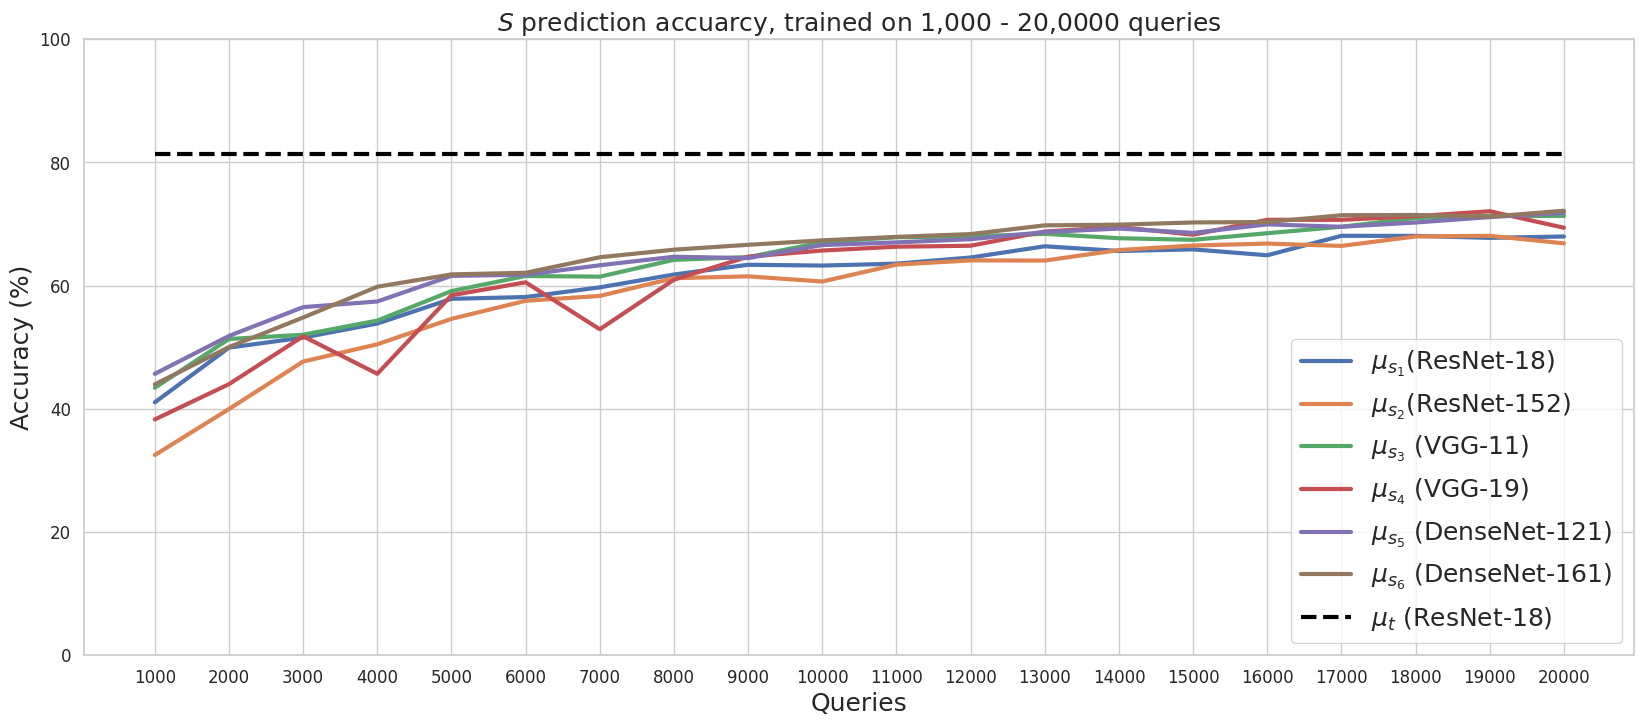
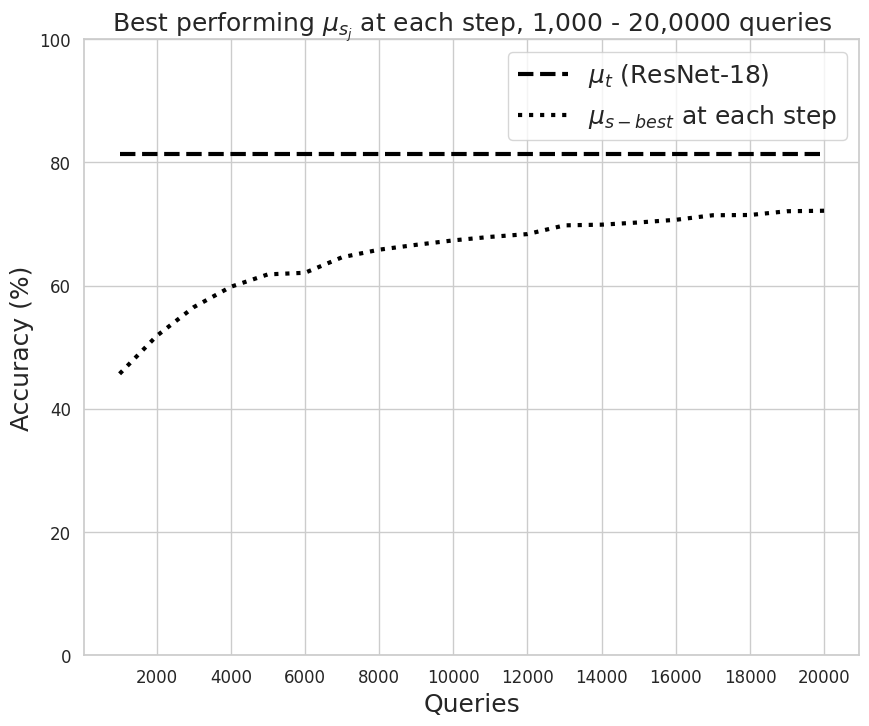

Write the Python code that produced these figures, in order.
import matplotlib.pyplot as plt
import seaborn as sns

# The results below are added from the material in evaluation-2/results

xaxis = [1000, 2000, 3000, 4000, 5000, 6000, 7000, 8000, 9000, 10000, 11000, 12000, 13000, 
         14000, 15000, 16000, 17000, 18000, 19000, 20000]

mut = [0.8133, 0.8133, 0.8133, 0.8133, 0.8133, 0.8133, 0.8133, 0.8133, 0.8133, 0.8133,
      0.8133, 0.8133, 0.8133, 0.8133, 0.8133, 0.8133, 0.8133, 0.8133, 0.8133, 0.8133]
mut = [x * 100 for x in mut]

# ResNet-18
mu1 = [0.4106, 0.4994, 0.5157, 0.5385, 0.5786, 0.5815, 0.5972, 0.6181, 0.6339, 0.6326, 
       0.6357, 0.6457, 0.6639, 0.6563, 0.6589, 0.6493, 0.6809, 0.6808, 0.6776, 0.6798]
mu1 = [x * 100 for x in mu1]

# ResNet-152
mu2 = [0.3250, 0.3997, 0.4768, 0.5048, 0.5461, 0.5754, 0.5833, 0.6121, 0.6151, 0.6067, 
       0.6341, 0.6410, 0.6407, 0.6578, 0.6651, 0.6683, 0.6645, 0.6799, 0.6809, 0.6687]
mu2 = [x * 100 for x in mu2]

# VGG-11
mu3 = [0.4342, 0.5134, 0.5203, 0.5433, 0.5912, 0.6157, 0.6146, 0.6419, 0.6463, 0.6705,
       0.6786, 0.6799, 0.6841, 0.6770, 0.6744, 0.6851, 0.6956, 0.7097, 0.7135, 0.7131]
mu3 = [x * 100 for x in mu3]

# VGG-19
mu4 = [0.3828, 0.4401, 0.5178, 0.4569, 0.5844, 0.6054, 0.5292, 0.6097, 0.6471, 0.6570,
       0.6632, 0.6648, 0.6878, 0.6952, 0.6827, 0.7069, 0.7068, 0.7127, 0.7208, 0.6940]
mu4 = [x * 100 for x in mu4]

# DenseNet-121
mu5 = [0.4569, 0.5184, 0.5651, 0.5743, 0.6159, 0.6177, 0.6331, 0.6469, 0.6447, 0.6659,
       0.6702, 0.6754, 0.6869, 0.6927, 0.6857, 0.6995, 0.6956, 0.7025, 0.7113, 0.7181]
mu5 = [x * 100 for x in mu5]

# DenseNet-161
mu6 = [0.4398, 0.5003, 0.5483, 0.5982, 0.6183, 0.6209, 0.6461, 0.6584, 0.6663, 0.6735,
       0.6792, 0.6837, 0.6979, 0.6990, 0.7026, 0.7033, 0.7143, 0.7147, 0.7120, 0.7216]
mu6 = [x * 100 for x in mu6]

# Upper bound
muu = [0.4569, 0.5184, 0.5651, 0.5982, 0.6183, 0.6209, 0.6461, 0.6584, 0.6663, 0.6735,
       0.6792, 0.6837, 0.6979, 0.6990, 0.7026, 0.7069, 0.7143, 0.7147, 0.7208, 0.7216]
muu = [x * 100 for x in muu]


# This code results in two plots.

sns.set(style="whitegrid")

# Increase font size by adjusting rcParams for various plot elements
plt.rcParams.update({
    'axes.labelsize': 18,    # Axis labels font size
    'axes.titlesize': 18,    # Title font size
    'xtick.labelsize': 12,   # X-axis tick labels font size
    'ytick.labelsize': 12,   # Y-axis tick labels font size
    'legend.fontsize': 18,   # Legend font size
    'figure.titlesize': 22,  # Figure title font size
})

black = "black"

# PLOT 1

plt.figure(figsize=(20, 8))
sns.lineplot(x=xaxis, y=mu1, label=r'$ \mu_{s_1} $(ResNet-18)', linewidth=3)
sns.lineplot(x=xaxis, y=mu2, label=r'$ \mu_{s_2} $(ResNet-152)', linewidth=3)
sns.lineplot(x=xaxis, y=mu3, label=r'$ \mu_{s_3} $ (VGG-11)', linewidth=3)
sns.lineplot(x=xaxis, y=mu4, label=r'$ \mu_{s_4} $ (VGG-19)', linewidth=3)
sns.lineplot(x=xaxis, y=mu5, label=r'$ \mu_{s_5} $ (DenseNet-121)', linewidth=3)
sns.lineplot(x=xaxis, y=mu6, label=r'$ \mu_{s_6} $ (DenseNet-161)', linewidth=3)
sns.lineplot(x=xaxis, y=mut, label=r'$ \mu_{t} $ (ResNet-18)', linestyle='--', color=black, linewidth=3)
# sns.lineplot(x=xaxis, y=muu, label='Theoretical upper bound', linestyle=':', color=black, linewidth=3)


plt.title(r'$ S $ prediction accuarcy, trained on 1,000 - 20,0000 queries')
plt.xlabel('Queries')
plt.ylabel('Accuracy (%)')
plt.xticks(ticks=range(1000, 21000, 1000))
plt.yticks(ticks=range(0, 110, 20))
plt.legend()
plt.show()


# PLOT 2

plt.figure(figsize=(10, 8))
sns.lineplot(x=xaxis, y=mut, label=r'$ \mu_{t} $ (ResNet-18)', linestyle='--', color=black, linewidth=3)
sns.lineplot(x=xaxis, y=muu, label=r'$ \mu_{s-best}$ at each step', linestyle=':', color=black, linewidth=3)

plt.title(r'Best performing $\mu_{s_j}$ at each step, 1,000 - 20,0000 queries')
plt.xlabel('Queries')
plt.ylabel('Accuracy (%)')
plt.xticks(ticks=range(2000, 21000, 2000))
plt.yticks(ticks=range(0, 110, 20))
plt.legend()
plt.show()